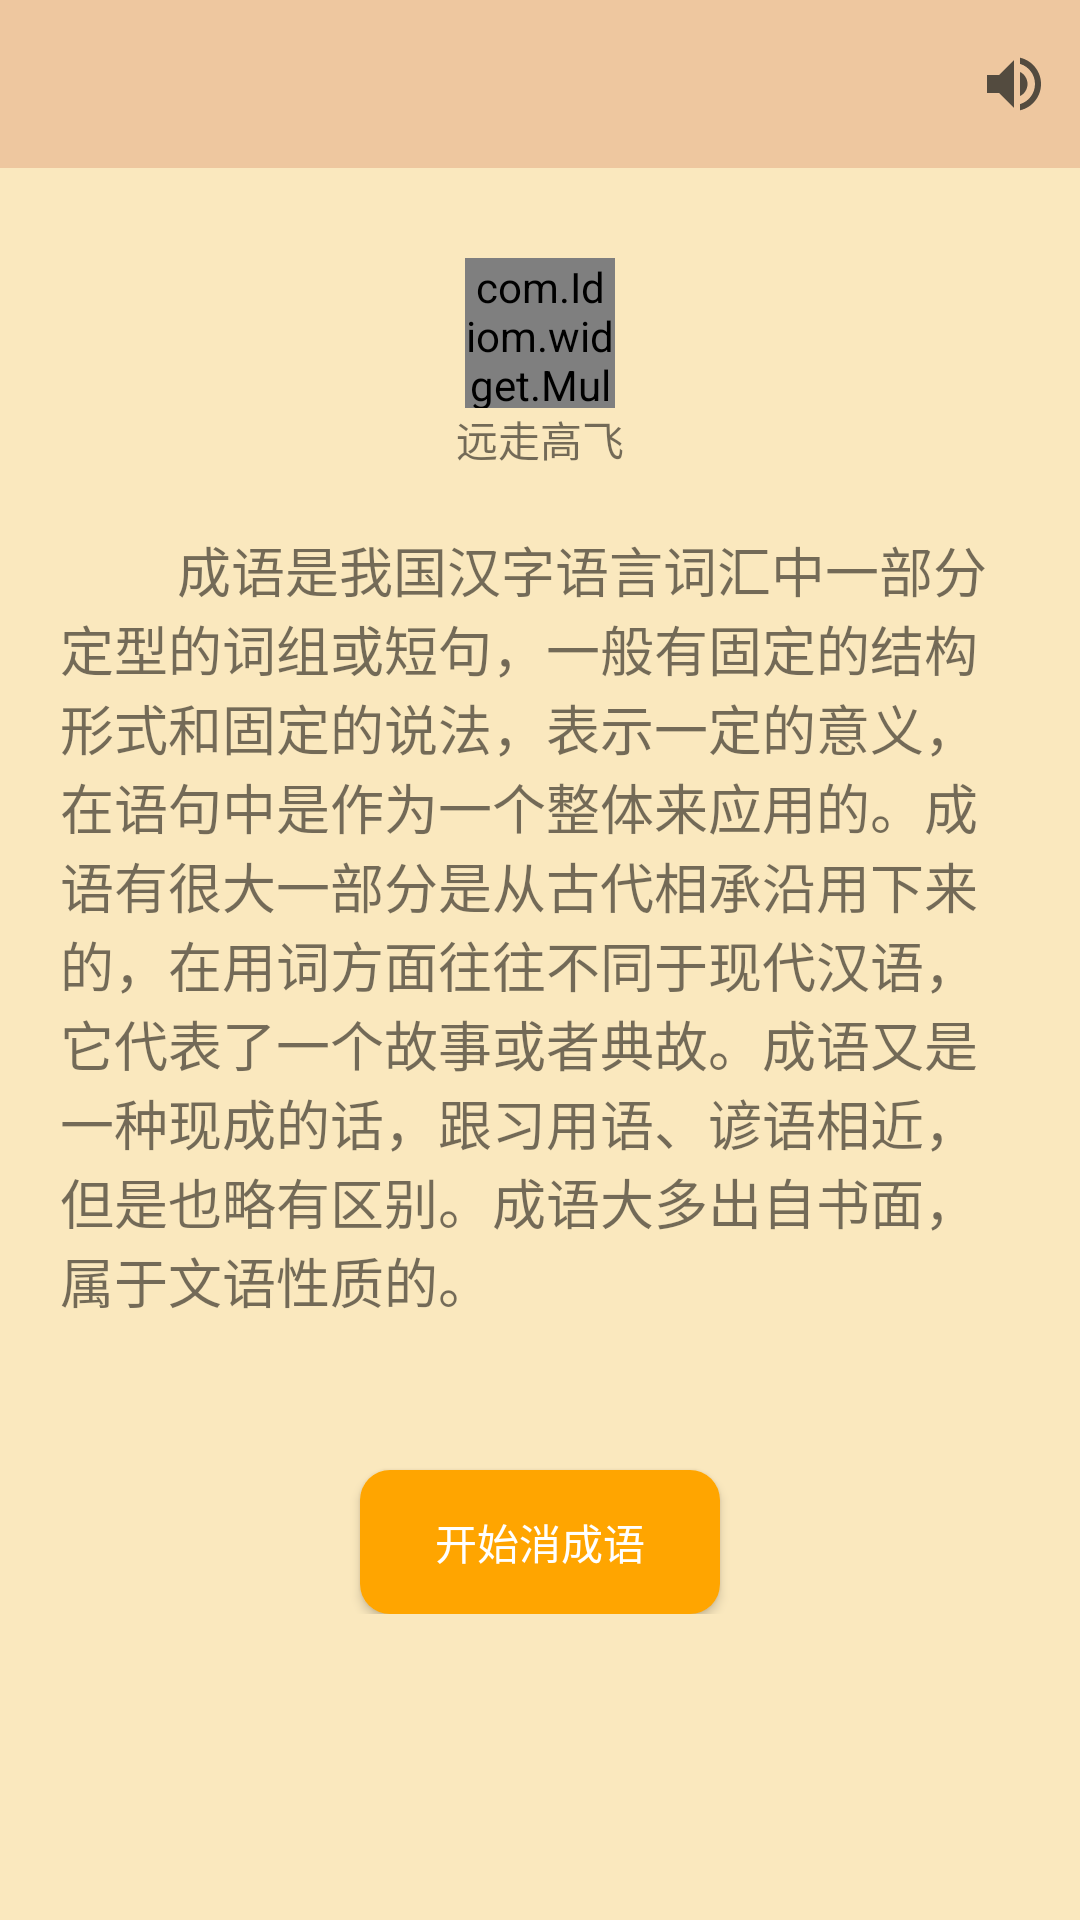

Android layout source for this screen:
<!-- AndroidManifest.xml: application theme AppTheme.NoActionBar -->
<!-- res/layout/activity_main.xml -->
<?xml version="1.0" encoding="utf-8"?>
<LinearLayout xmlns:android="http://schemas.android.com/apk/res/android"
    xmlns:app="http://schemas.android.com/apk/res-auto"
    xmlns:tools="http://schemas.android.com/tools"
    android:layout_width="match_parent"
    android:layout_height="match_parent"
    android:background="#fae8be"
    android:orientation="vertical"
    tools:context="com.Idiom.ui.MainActivity">

    <include layout="@layout/layout_toolbar_title" />

    <ScrollView
        android:layout_width="match_parent"
        android:layout_height="match_parent">

        <LinearLayout
            android:layout_width="match_parent"
            android:layout_height="match_parent"
            android:orientation="vertical">

            <LinearLayout
                android:layout_width="match_parent"
                android:layout_height="wrap_content"
                android:layout_marginTop="30dp"
                android:gravity="center_horizontal"
                android:orientation="vertical">

                <com.Idiom.widget.MultiShapeView
                    android:id="@+id/iv_circle"
                    android:layout_width="50dp"
                    android:layout_height="50dp"
                    app:shape="circle" />

                <TextView
                    android:layout_width="wrap_content"
                    android:layout_height="wrap_content"
                    android:text="远走高飞" />

            </LinearLayout>

            <TextView
                android:layout_width="match_parent"
                android:layout_height="wrap_content"
                android:layout_margin="20dp"
                android:layout_marginTop="30dp"
                android:text="         成语是我国汉字语言词汇中一部分定型的词组或短句，一般有固定的结构形式和固定的说法，表示一定的意义，在语句中是作为一个整体来应用的。成语有很大一部分是从古代相承沿用下来的，在用词方面往往不同于现代汉语，它代表了一个故事或者典故。成语又是一种现成的话，跟习用语、谚语相近，但是也略有区别。成语大多出自书面，属于文语性质的。"
                android:textSize="18sp" />

            <Button
                android:id="@+id/btn_play_game"
                android:layout_width="120dp"
                android:layout_height="wrap_content"
                android:layout_gravity="center_horizontal"
                android:layout_marginTop="30dp"
                android:background="@drawable/shape_main_button"
                android:text="开始消成语"
                android:textColor="@color/white" />

        </LinearLayout>


    </ScrollView>


</LinearLayout>
<!-- res/layout/layout_toolbar_title.xml (included above) -->
<android.support.design.widget.AppBarLayout xmlns:android="http://schemas.android.com/apk/res/android"
    xmlns:app="http://schemas.android.com/apk/res-auto"
    android:layout_width="match_parent"
    android:layout_height="wrap_content"
    android:theme="@style/AppTheme.NoActionBar.AppBarOverlay"
    app:elevation="0dp">

    <android.support.v7.widget.Toolbar
        android:id="@+id/toolbar"
        android:layout_width="match_parent"
        android:layout_height="?attr/actionBarSize"
        android:background="@color/toolbar"
        app:popupTheme="@style/AppTheme.NoActionBar.PopupOverlay"
        app:title=" ">


        <ImageView
            android:id="@+id/iv_play"
            android:layout_width="wrap_content"
            android:layout_height="wrap_content"
            android:layout_gravity="right|center_vertical"
            android:layout_marginRight="10dp"
            android:background="@drawable/ic_volume_up_black_24dp" />


    </android.support.v7.widget.Toolbar>

</android.support.design.widget.AppBarLayout>
<!-- resources referenced by this layout -->
<resources>
  <color name="toolbar">#eec79f</color>
  <color name="white">#FFFFFFFF</color>
  <!-- drawable ic_volume_up_black_24dp (drawable) -->
  <vector xmlns:android="http://schemas.android.com/apk/res/android"
          android:width="24dp"
          android:height="24dp"
          android:viewportWidth="24.0"
          android:viewportHeight="24.0">
      <path
          android:fillColor="#534b3f"
          android:pathData="M3,9v6h4l5,5L12,4L7,9L3,9zM16.5,12c0,-1.77 -1.02,-3.29 -2.5,-4.03v8.05c1.48,-0.73 2.5,-2.25 2.5,-4.02zM14,3.23v2.06c2.89,0.86 5,3.54 5,6.71s-2.11,5.85 -5,6.71v2.06c4.01,-0.91 7,-4.49 7,-8.77s-2.99,-7.86 -7,-8.77z"/>
  </vector>
  <!-- drawable shape_main_button (drawable) -->
  <?xml version="1.0" encoding="utf-8"?>
  <shape xmlns:android="http://schemas.android.com/apk/res/android"
      android:shape="rectangle">
      <corners android:radius="10dp" />
      <solid android:color="#FFA500" />
  </shape>
  <style name="AppTheme.NoActionBar.AppBarOverlay" parent="ThemeOverlay.AppCompat.Dark.ActionBar" />
  <style name="AppTheme.NoActionBar.PopupOverlay" parent="ThemeOverlay.AppCompat.Light" />
  <style name="AppTheme.NoActionBar">
          <item name="windowActionBar">false</item>
          <item name="windowNoTitle">true</item>
      </style>
</resources>
